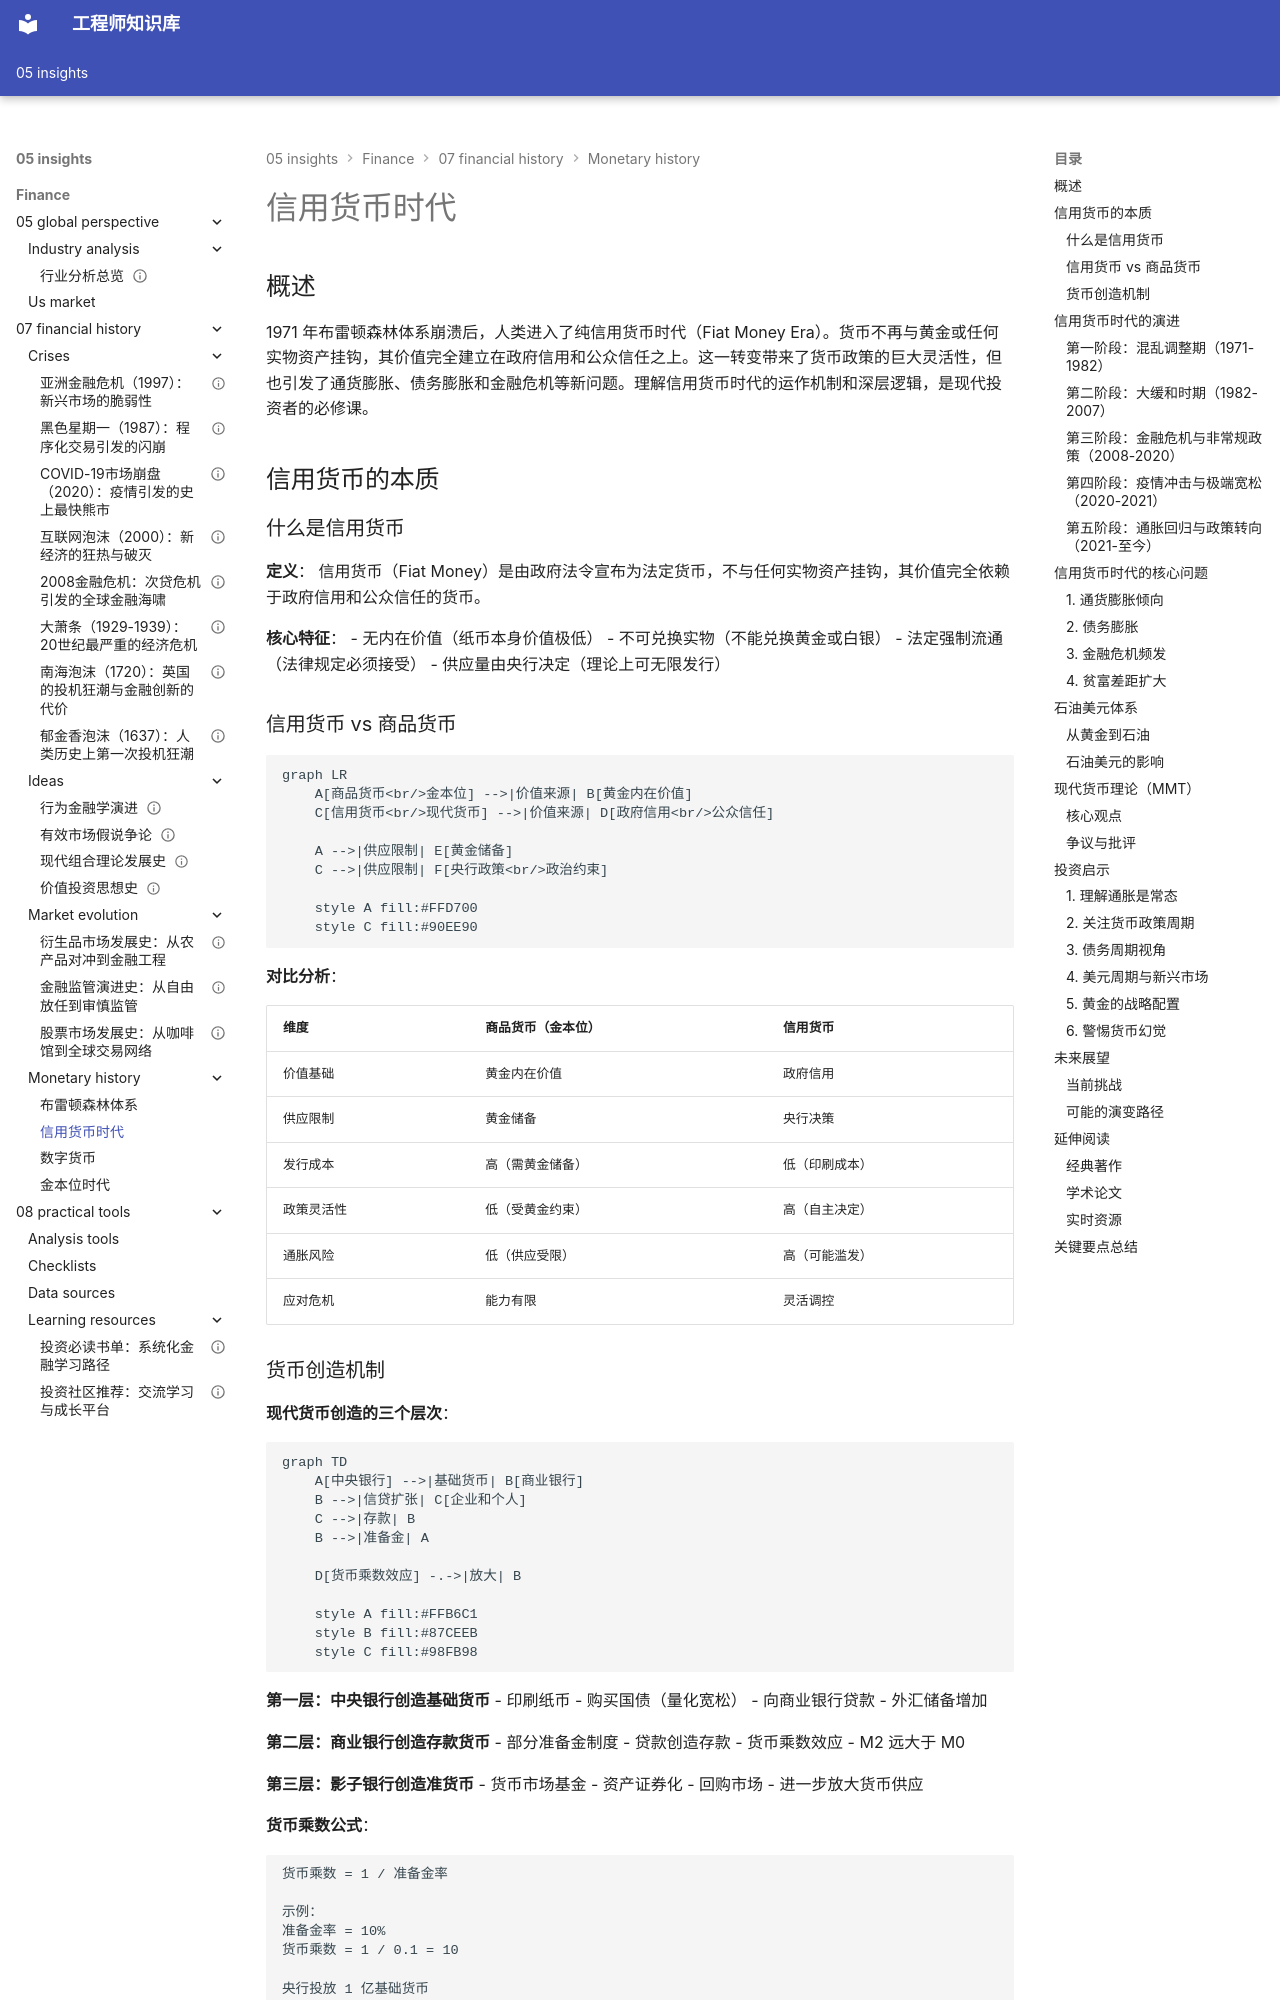

repository: Vuiora/knowledge-os · page: 05-insights/finance/07-financial-history/monetary-history/credit-money-era/index.html · generator: mkdocs

# 信用货币时代

## 概述

1971 年布雷顿森林体系崩溃后，人类进入了纯信用货币时代（Fiat Money Era）。货币不再与黄金或任何实物资产挂钩，其价值完全建立在政府信用和公众信任之上。这一转变带来了货币政策的巨大灵活性，但也引发了通货膨胀、债务膨胀和金融危机等新问题。理解信用货币时代的运作机制和深层逻辑，是现代投资者的必修课。

## 信用货币的本质

### 什么是信用货币

**定义**：
信用货币（Fiat Money）是由政府法令宣布为法定货币，不与任何实物资产挂钩，其价值完全依赖于政府信用和公众信任的货币。

**核心特征**：
- 无内在价值（纸币本身价值极低）
- 不可兑换实物（不能兑换黄金或白银）
- 法定强制流通（法律规定必须接受）
- 供应量由央行决定（理论上可无限发行）

### 信用货币 vs 商品货币

```mermaid
graph LR
    A[商品货币<br/>金本位] -->|价值来源| B[黄金内在价值]
    C[信用货币<br/>现代货币] -->|价值来源| D[政府信用<br/>公众信任]
    
    A -->|供应限制| E[黄金储备]
    C -->|供应限制| F[央行政策<br/>政治约束]
    
    style A fill:#FFD700
    style C fill:#90EE90
```

**对比分析**：

| 维度 | 商品货币（金本位） | 信用货币 |
|------|------------------|---------|
| 价值基础 | 黄金内在价值 | 政府信用 |
| 供应限制 | 黄金储备 | 央行决策 |
| 发行成本 | 高（需黄金储备） | 低（印刷成本） |
| 政策灵活性 | 低（受黄金约束） | 高（自主决定） |
| 通胀风险 | 低（供应受限） | 高（可能滥发） |
| 应对危机 | 能力有限 | 灵活调控 |

### 货币创造机制

**现代货币创造的三个层次**：

```mermaid
graph TD
    A[中央银行] -->|基础货币| B[商业银行]
    B -->|信贷扩张| C[企业和个人]
    C -->|存款| B
    B -->|准备金| A
    
    D[货币乘数效应] -.->|放大| B
    
    style A fill:#FFB6C1
    style B fill:#87CEEB
    style C fill:#98FB98
```

**第一层：中央银行创造基础货币**
- 印刷纸币
- 购买国债（量化宽松）
- 向商业银行贷款
- 外汇储备增加

**第二层：商业银行创造存款货币**
- 部分准备金制度
- 贷款创造存款
- 货币乘数效应
- M2 远大于 M0

**第三层：影子银行创造准货币**
- 货币市场基金
- 资产证券化
- 回购市场
- 进一步放大货币供应

**货币乘数公式**：
```
货币乘数 = 1 / 准备金率

示例：
准备金率 = 10%
货币乘数 = 1 / 0.1 = 10

央行投放 1 亿基础货币
→ 银行体系最终创造 10 亿货币供应
```

## 信用货币时代的演进
